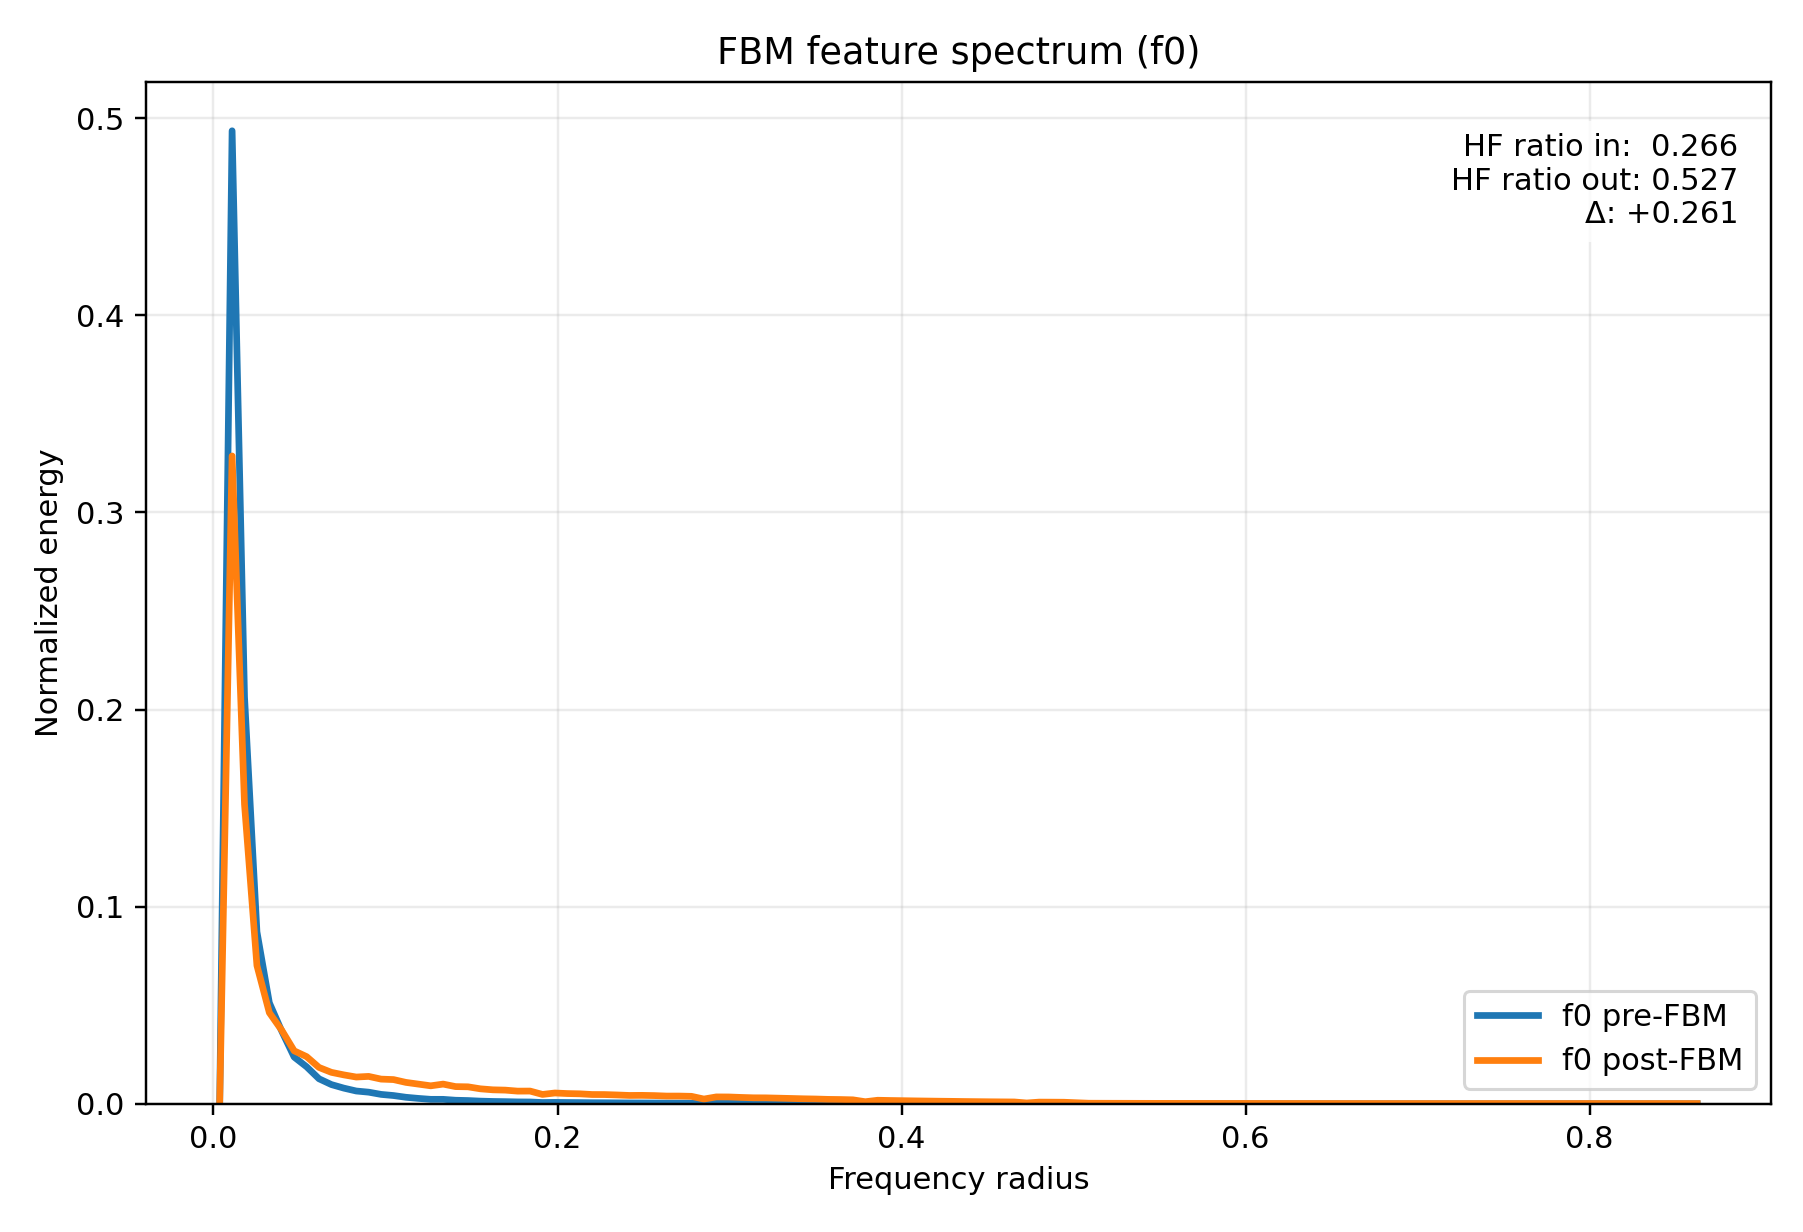

Source data for this figure (header and first rows):
radius, input_normalized_energy, output_normalized_energy, input_raw_avg_energy, output_raw_avg_energy
3.608439182439327278e-03, 8.519044705600829129e-13, 4.389421653906000504e-13, 1.403106488420204401e-11, 1.696190495344753196e-11
1.082531754731798183e-02, 4.936624925852663992e-01, 3.286906501514446077e-01, 8.130736137359271254e+00, 1.270149009720785394e+01
1.804219591219663466e-02, 2.063713162782417065e-01, 1.519340828231007801e-01, 3.398983605561405330e+00, 5.871141292022817204e+00
2.525907427707529268e-02, 8.725811016470293169e-02, 7.015747124020559056e-02, 1.437161381004218974e+00, 2.711073241030855563e+00
3.247595264195394377e-02, 5.124125904656035707e-02, 4.622890484418445967e-02, 8.439554612946311707e-01, 1.786409126066199393e+00
3.969283100683260179e-02, 3.683516272527218027e-02, 3.727950065461495266e-02, 6.066837023154032504e-01, 1.440580096133788457e+00
4.690970937171125288e-02, 2.370239518221474440e-02, 2.686069989980714723e-02, 3.903839646410184883e-01, 1.037969633831316907e+00
5.412658773658991090e-02, 1.878324868125469047e-02, 2.392423453464902205e-02, 3.093644769929629335e-01, 9.244967201991071137e-01
6.134346610146856199e-02, 1.268878793169831397e-02, 1.844076198792868326e-02, 2.089872901529542248e-01, 7.126006038404915088e-01
6.856034446634720614e-02, 9.745880045028671931e-03, 1.594589286683183865e-02, 1.605169123898885775e-01, 6.161921558945560040e-01
7.577722283122587110e-02, 7.943716919149844749e-03, 1.466359141828698504e-02, 1.308348663096540188e-01, 5.666405816626044478e-01
8.299410119610453607e-02, 6.484308314768793755e-03, 1.357239840718715493e-02, 1.067980669638650681e-01, 5.244739510686371453e-01
9.021097956098317328e-02, 5.896548080799828354e-03, 1.389201071406367602e-02, 9.711751912761482086e-02, 5.368246295831231585e-01
9.742785792586183824e-02, 4.763327427799292010e-03, 1.252231638693713719e-02, 7.845311125108997419e-02, 4.838959596493001558e-01
1.046447362907405032e-01, 4.186294392741039469e-03, 1.228118381827218025e-02, 6.894924287731865609e-02, 4.745779491381977300e-01
1.118616146556191404e-01, 3.304864261128685754e-03, 1.085348553131162790e-02, 5.443188348441306557e-02, 4.194078503073522257e-01
1.190784930204978054e-01, 2.734490790767267650e-03, 9.987283864879100206e-03, 4.503769969100366449e-02, 3.859354899487339452e-01
1.262953713853764426e-01, 2.258395031614753631e-03, 9.119620419052744051e-03, 3.719629174138871369e-02, 3.524066425057204022e-01
1.335122497502551075e-01, 2.252496035140367711e-03, 9.991438211524442115e-03, 3.709913389664894895e-02, 3.860960250681596539e-01
1.407291281151337725e-01, 1.802886000118398635e-03, 8.720635653823501435e-03, 2.969395198718662726e-02, 3.369887988823588310e-01
1.479460064800124097e-01, 1.646613019173686406e-03, 8.608329635508201252e-03, 2.712009962338654545e-02, 3.326489925056597130e-01
1.551628848448910747e-01, 1.349980683674425639e-03, 7.594748411516281245e-03, 2.223449602583038240e-02, 2.934814899517614317e-01
1.623797632097697119e-01, 1.179576937070516123e-03, 7.089682841726086329e-03, 1.942790666313029546e-02, 2.739643989417949177e-01
1.695966415746483769e-01, 1.086507957687017807e-03, 6.933903462409619217e-03, 1.789503891379474673e-02, 2.679446650588090950e-01
1.768135199395270418e-01, 9.547917392000493430e-04, 6.428457670483787682e-03, 1.572564214249086434e-02, 2.484128812436523503e-01
1.840303983044057068e-01, 9.125441518877209840e-04, 6.456485020348751852e-03, 1.502981454765438263e-02, 2.494959333675773883e-01
1.912472766692843440e-01, 6.432699405290725082e-04, 4.750383946213299936e-03, 1.059480562144043785e-02, 1.835676026165121155e-01
1.984641550341630090e-01, 7.113753347259486578e-04, 5.474119676775066057e-03, 1.171651731325991548e-02, 2.115346963275449577e-01
2.056810333990416462e-01, 6.464069973605525215e-04, 5.192770532527524879e-03, 1.064647367750661509e-02, 2.006626092515313153e-01
2.128979117639203111e-01, 6.040973223303074645e-04, 5.058107530766178458e-03, 9.949623483507072375e-03, 1.954588689487756770e-01
2.201147901287989761e-01, 5.389242086121068427e-04, 4.704534004998736467e-03, 8.876207133567801458e-03, 1.817958376635814000e-01
2.273316684936776133e-01, 5.141738899153862124e-04, 4.680643560055867958e-03, 8.468563624771502027e-03, 1.808726466640201980e-01
2.345485468585562783e-01, 4.720150552059667508e-04, 4.478809632030194068e-03, 7.774197805959315831e-03, 1.730732412446160107e-01
2.417654252234349155e-01, 4.282320879622945821e-04, 4.234338055939450805e-03, 7.053082146342020547e-03, 1.636262025128034092e-01
2.489823035883135804e-01, 4.154507238674863393e-04, 4.277656747420273582e-03, 6.842570105238443903e-03, 1.653001531731405904e-01
2.561991819531922454e-01, 3.886335226318008915e-04, 4.159783847707042813e-03, 6.400884560023233430e-03, 1.607452275379058770e-01
2.634160603180708549e-01, 3.526779732184251990e-04, 3.919214099135978797e-03, 5.808688293657207277e-03, 1.514489659078434303e-01
2.706329386829495753e-01, 3.406516683468628539e-04, 3.923538119028246313e-03, 5.610612253676871240e-03, 1.516160576575371344e-01
2.778498170478281848e-01, 3.180687594638356426e-04, 3.784270478496079299e-03, 5.238666488908836488e-03, 1.462343817374408550e-01
2.850666954127068498e-01, 1.972411174275447566e-04, 2.404538770225601082e-03, 3.248607105722670779e-03, 9.291784042016684730e-02
2.922835737775855147e-01, 2.796050314467463473e-04, 3.487526044870283611e-03, 4.605159937239652369e-03, 1.347673793041103685e-01
2.995004521424641242e-01, 2.709640471063642225e-04, 3.461277128351466191e-03, 4.462840914235154631e-03, 1.337530506243241324e-01
3.067173305073428446e-01, 2.472641082832178106e-04, 3.224588776438873719e-03, 4.072497406399631405e-03, 1.246067765926256732e-01
3.139342088722214541e-01, 2.285566974739909282e-04, 3.034527080281224348e-03, 3.764381996807855679e-03, 1.172622818511639686e-01
3.211510872371001746e-01, 2.230166010197519864e-04, 3.005732582624967043e-03, 3.673135318922647954e-03, 1.161495850748287956e-01
3.283679656019787840e-01, 2.094111625080719995e-04, 2.858165191360302788e-03, 3.449050580395689788e-03, 1.104471844803630587e-01
3.355848439668573935e-01, 1.958976149367883644e-04, 2.702177961638312000e-03, 3.226479307041796914e-03, 1.044194186990976547e-01
3.428017223317361140e-01, 1.824064001923407475e-04, 2.538147722673420384e-03, 3.004275860543158694e-03, 9.808084942462859390e-02
3.500186006966147234e-01, 1.729192736451199666e-04, 2.423293462732764841e-03, 2.848020678478936814e-03, 9.364257214297722065e-02
3.572354790614934439e-01, 1.588648434531572684e-04, 2.239282983910081005e-03, 2.616540942488974116e-03, 8.653191270233928645e-02
3.644523574263720533e-01, 1.524630637078394125e-04, 2.159360032805655687e-03, 2.511102140269905365e-03, 8.344347507405640296e-02
3.716692357912506628e-01, 1.413219848520665416e-04, 2.009218652799549341e-03, 2.327605978778244603e-03, 7.764160863687596947e-02
3.788861141561293833e-01, 7.336991713013889097e-05, 1.045591910497952652e-03, 1.208419609683102905e-03, 4.040448151108449321e-02
3.861029925210079927e-01, 1.256289541498363679e-04, 1.794151206717140489e-03, 2.069138111051241433e-03, 6.933082451390540357e-02
3.933198708858867132e-01, 1.165805321987557801e-04, 1.668627782581351068e-03, 1.920108495780199244e-03, 6.448026205375097242e-02
4.005367492507653226e-01, 1.097374981615684841e-04, 1.573506752671033479e-03, 1.807402132685927620e-03, 6.080452981468228296e-02
4.077536276156439876e-01, 1.024376973286285244e-04, 1.470953328336197961e-03, 1.687172714167447206e-03, 5.684158988005529739e-02
4.149705059805226526e-01, 9.645040462281188605e-05, 1.386581345826263471e-03, 1.588560609947836958e-03, 5.358122972123129796e-02
4.221873843454012620e-01, 9.057370018340366307e-05, 1.303302225843833541e-03, 1.491769920211927702e-03, 5.036310070760206814e-02
4.294042627102799825e-01, 8.572501296705652943e-05, 1.234441531616241663e-03, 1.411910913378638076e-03, 4.770213841550271366e-02
... 60 more rows
